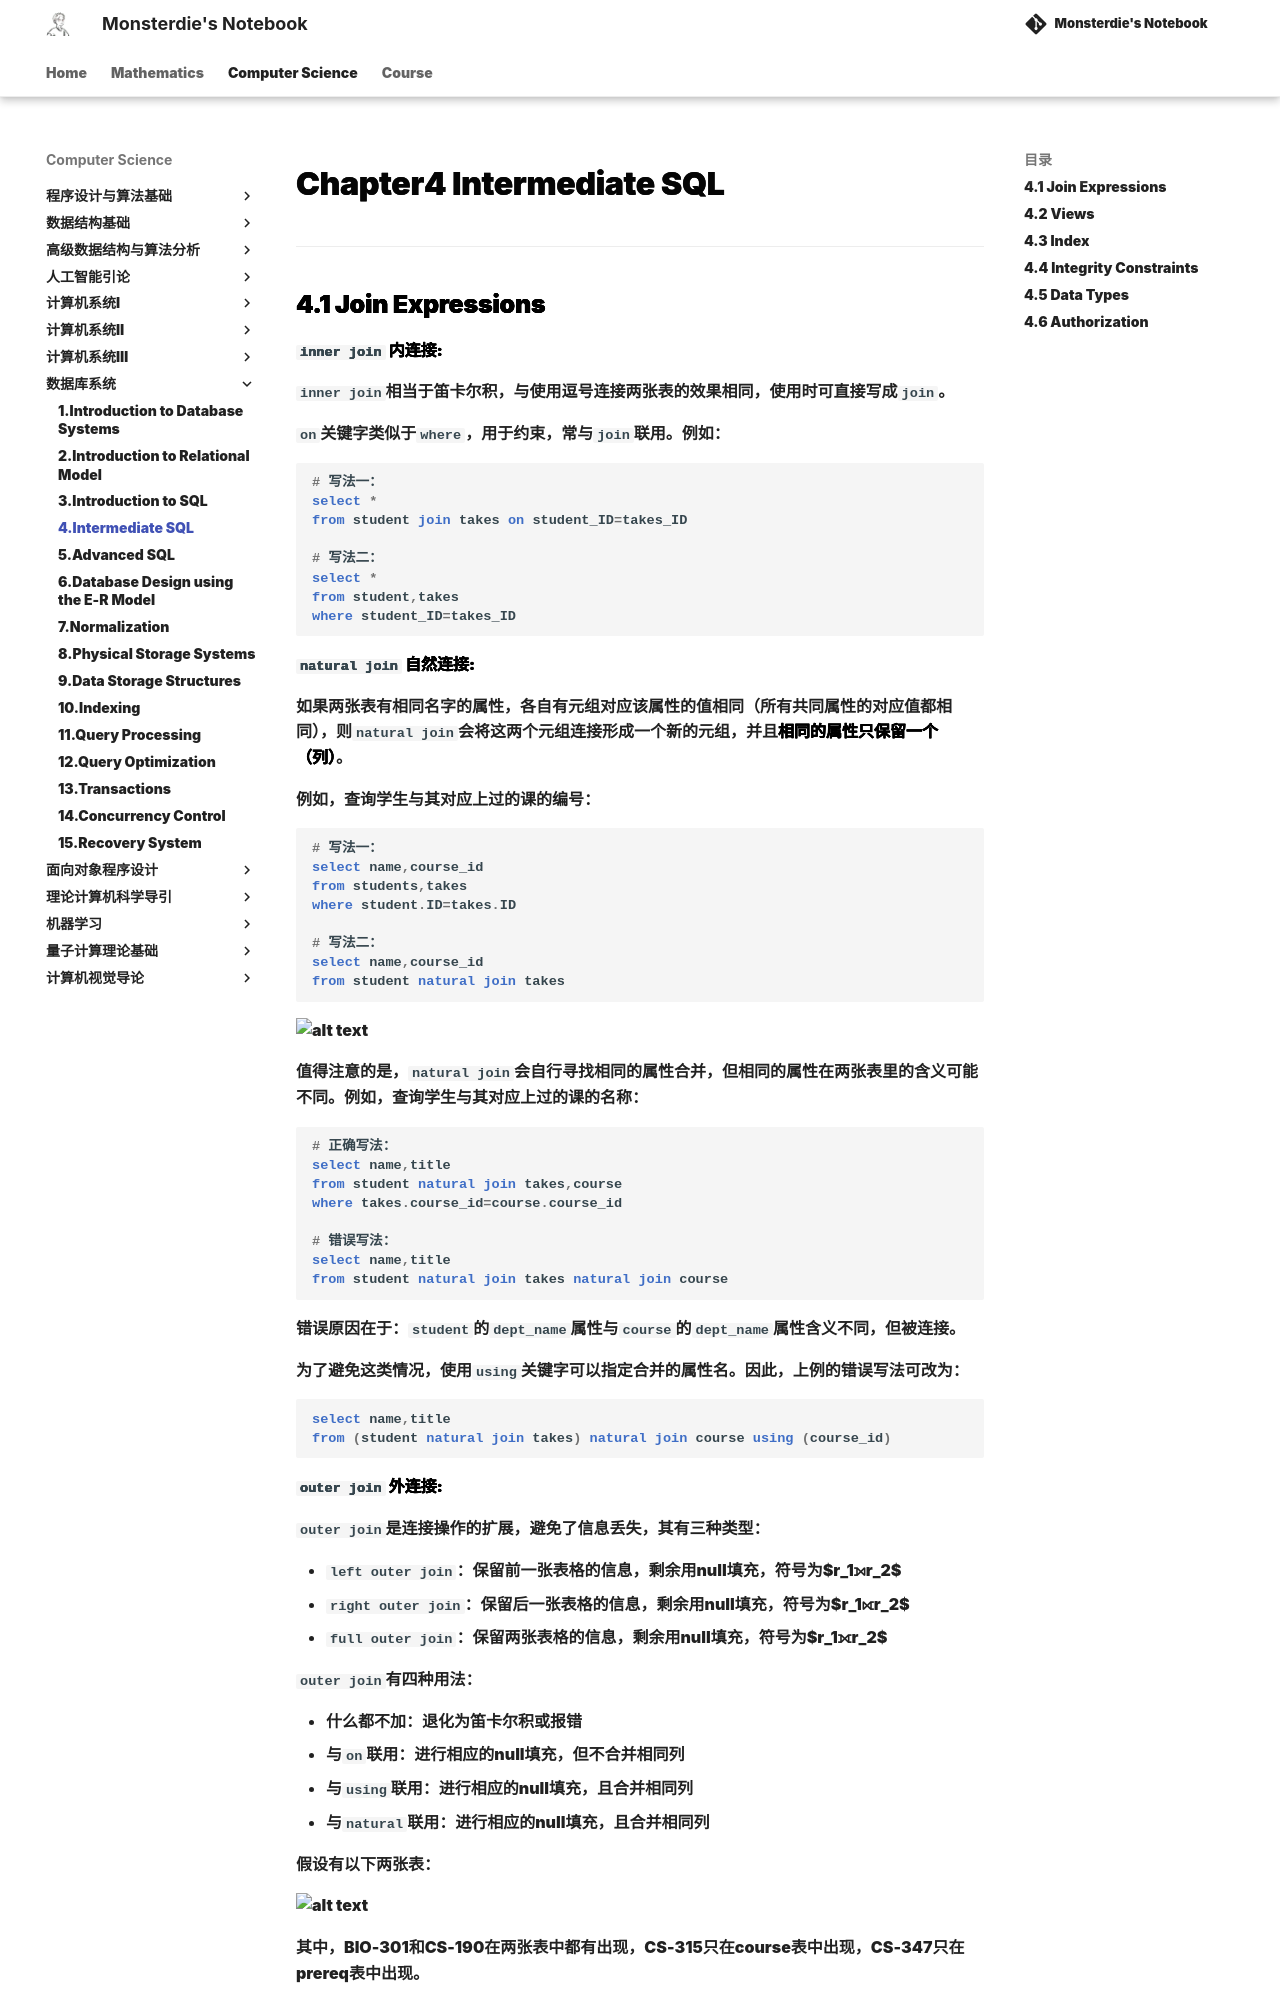

repository: monsterdie12138/Notebook · page: Computer Science/DB/Chapter4/index.html · generator: mkdocs

---
comments: true
---

<span style="font-family: 'Times New Roman';">

# Chapter4 Intermediate SQL

***

## 4.1 Join Expressions

**`inner join` 内连接:**

`inner join`相当于笛卡尔积，与使用逗号连接两张表的效果相同，使用时可直接写成`join`。

`on`关键字类似于`where`，用于约束，常与`join`联用。例如：

```sql
# 写法一：
select *
from student join takes on student_ID=takes_ID

# 写法二：
select *
from student,takes
where student_ID=takes_ID
```

**`natural join` 自然连接:**

如果两张表有相同名字的属性，各自有元组对应该属性的值相同（所有共同属性的对应值都相同），则`natural join`会将这两个元组连接形成一个新的元组，并且**相同的属性只保留一个（列）**。

例如，查询学生与其对应上过的课的编号：

```sql
# 写法一：
select name,course_id
from students,takes
where student.ID=takes.ID

# 写法二：
select name,course_id
from student natural join takes
```

![alt text](image/4.4.jpg)

值得注意的是，`natural join`会自行寻找相同的属性合并，但相同的属性在两张表里的含义可能不同。例如，查询学生与其对应上过的课的名称：

```sql
# 正确写法：
select name,title
from student natural join takes,course
where takes.course_id=course.course_id

# 错误写法：
select name,title
from student natural join takes natural join course
```

错误原因在于：`student`的`dept_name`属性与`course`的`dept_name`属性含义不同，但被连接。

为了避免这类情况，使用`using`关键字可以指定合并的属性名。因此，上例的错误写法可改为：

```sql
select name,title
from (student natural join takes) natural join course using (course_id)
```

**`outer join` 外连接:**

`outer join`是连接操作的扩展，避免了信息丢失，其有三种类型：

* `left outer join`：保留前一张表格的信息，剩余用null填充，符号为$r_1⟕r_2$
* `right outer join`：保留后一张表格的信息，剩余用null填充，符号为$r_1⟖r_2$
* `full outer join`：保留两张表格的信息，剩余用null填充，符号为$r_1⟗r_2$

`outer join`有四种用法：

* 什么都不加：退化为笛卡尔积或报错
* 与`on`联用：进行相应的null填充，但不合并相同列
* 与`using`联用：进行相应的null填充，且合并相同列
* 与`natural`联用：进行相应的null填充，且合并相同列

假设有以下两张表：

![alt text](image/4.5.png)
